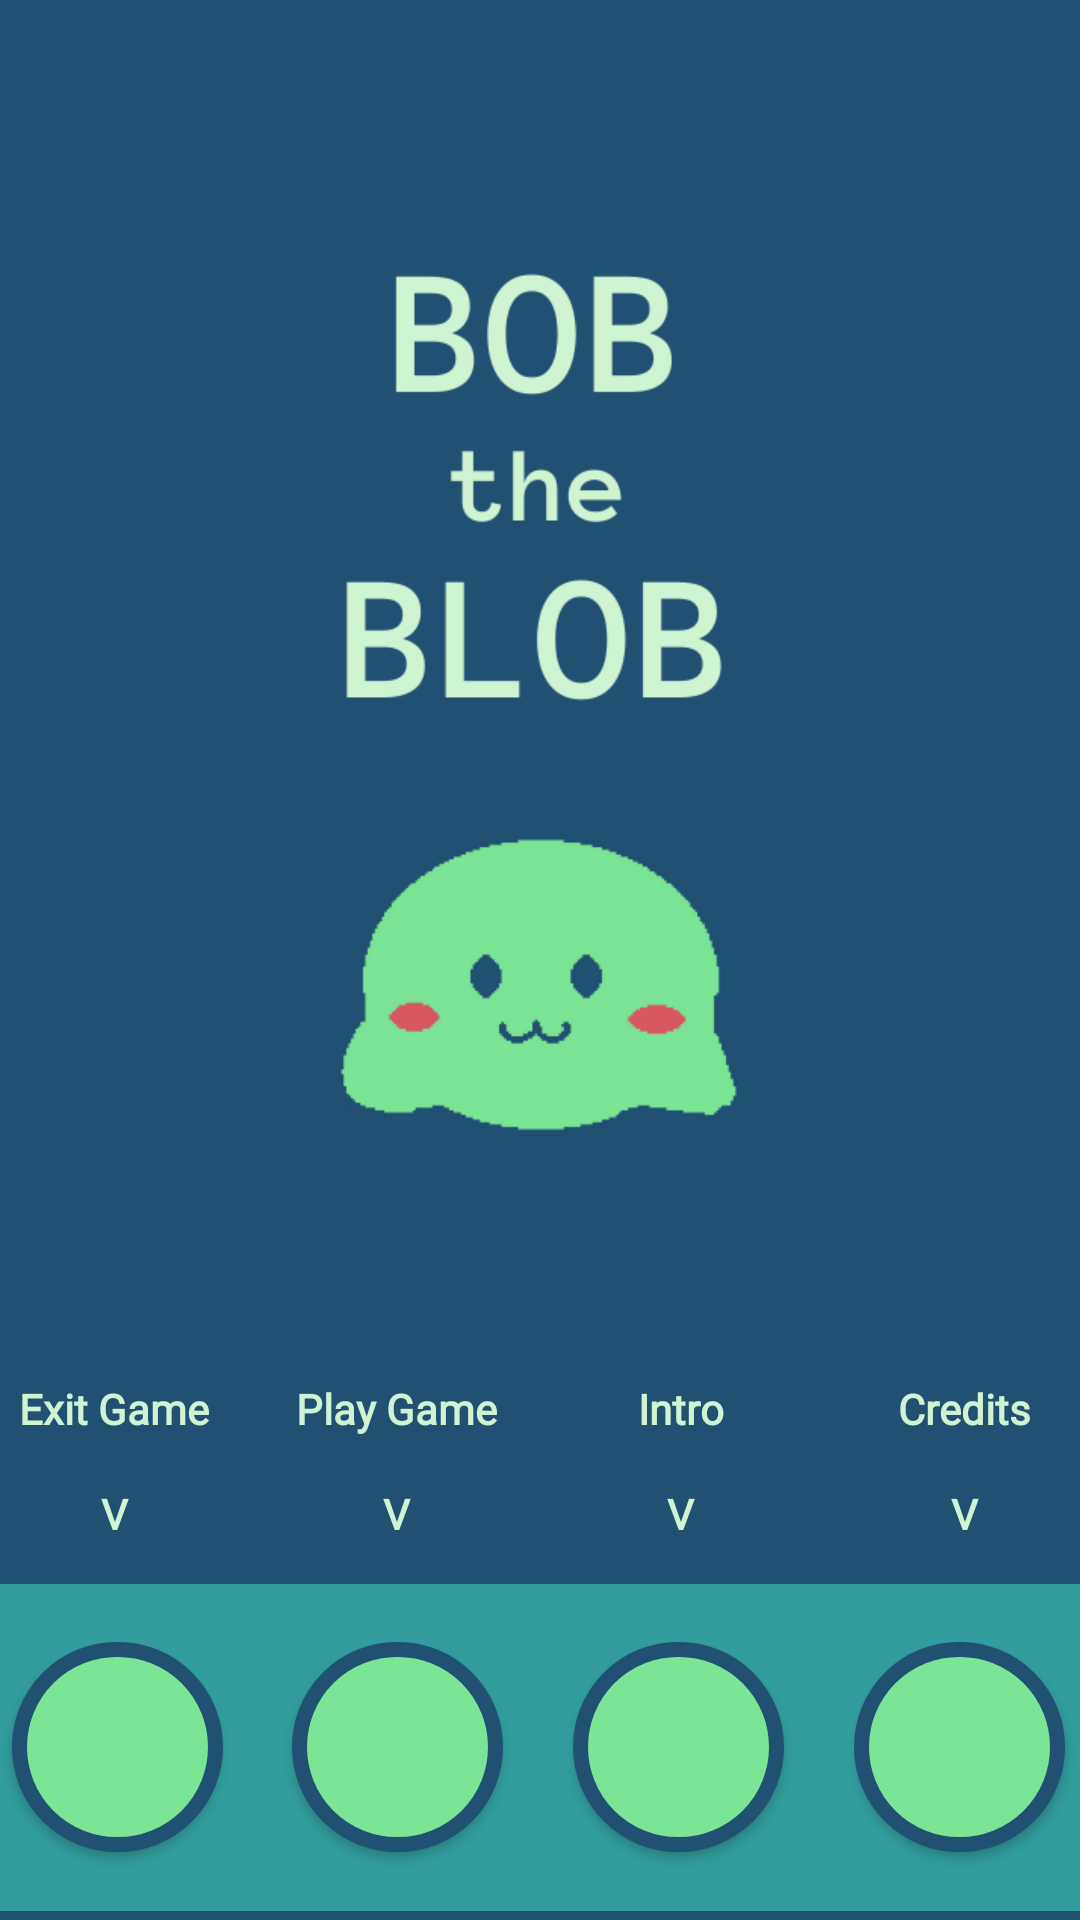

This screen was rendered from an Android layout file. Write that file and the resources it references.
<!-- AndroidManifest.xml: application theme Theme.BobTheBlob -->
<!-- res/layout/activity_menu.xml -->
<?xml version="1.0" encoding="utf-8"?>
<LinearLayout xmlns:android="http://schemas.android.com/apk/res/android"
    xmlns:app="http://schemas.android.com/apk/res-auto"
    xmlns:tools="http://schemas.android.com/tools"
    android:id="@+id/menu"
    android:layout_width="match_parent"
    android:layout_height="match_parent"
    tools:context=".MainActivity"
    android:orientation="vertical"
    android:layout_weight="1"
    android:background="@color/Color1"
    >

    
    <LinearLayout
        android:id="@+id/roomchange"
        android:layout_width="400dp"
        android:layout_height="0dp"
        android:layout_weight="1"
        android:layout_gravity="center"
        android:orientation="vertical"
        android:background="@color/Color1"
        >

        <LinearLayout
            android:layout_width="380dp"
            android:layout_height="wrap_content"
            android:layout_gravity="center"
            android:orientation="vertical"
            >
            <Space
                android:layout_width="10dp"
                android:layout_height="10dp"
                android:layout_weight="1">
            </Space>
        </LinearLayout>

        <LinearLayout
            android:layout_width="match_parent"
            android:layout_height="match_parent"
            android:layout_gravity="center"
            android:layout_weight="1"
            android:orientation="vertical">

            <Space
                android:layout_width="match_parent"
                android:layout_height="70dp"
                android:layout_weight="1">
            </Space>

            
            <ImageView
                android:id="@+id/ImageMenu"
                android:layout_width="match_parent"
                android:layout_height="match_parent"
                android:layout_weight="1"
                app:srcCompat="@drawable/main" />

            <Space
                android:layout_width="match_parent"
                android:layout_height="70dp"
                android:layout_weight="1">
            </Space>

        </LinearLayout>

        <LinearLayout
            android:id="@+id/TextAboveV"
            android:layout_width="match_parent"
            android:layout_height="35dp"
            android:orientation="horizontal">
            <Space
                android:layout_width="wrap_content"
                android:layout_height="wrap_content"
                android:layout_weight="1">
            </Space>

            
            <TextView
                android:id="@+id/TextOne"
                android:layout_width="50dp"
                android:layout_height="50dp"
                android:layout_weight="1"
                android:fontFamily="@font/anonymous_pro"
                android:text="Exit Game"
                android:textAlignment="center"
                android:textStyle="bold"
                android:textColor="@color/Color5" />
            <Space
                android:layout_width="wrap_content"
                android:layout_height="wrap_content"
                android:layout_weight="1">
            </Space>

            
            <TextView
                android:id="@+id/TextTwo"
                android:layout_width="50dp"
                android:layout_height="50dp"
                android:layout_weight="1"
                android:fontFamily="@font/anonymous_pro"
                android:text="Play Game"
                android:textAlignment="center"
                android:textStyle="bold"
                android:textColor="@color/Color5" />
            <Space
                android:layout_width="wrap_content"
                android:layout_height="wrap_content"
                android:layout_weight="1">
            </Space>

            
            <TextView
                android:id="@+id/TextThree"
                android:layout_width="50dp"
                android:layout_height="50dp"
                android:layout_weight="1"
                android:fontFamily="@font/anonymous_pro"
                android:text="Intro"
                android:textAlignment="center"
                android:textStyle="bold"
                android:textColor="@color/Color5" />
            <Space
                android:layout_width="wrap_content"
                android:layout_height="wrap_content"
                android:layout_weight="1">
            </Space>

            
            <TextView
                android:id="@+id/TextFour"
                android:layout_width="50dp"
                android:layout_height="50dp"
                android:layout_weight="1"
                android:fontFamily="@font/anonymous_pro"
                android:text="Credits"
                android:textAlignment="center"
                android:textStyle="bold"
                android:textColor="@color/Color5" />
            <Space
                android:layout_width="wrap_content"
                android:layout_height="wrap_content"
                android:layout_weight="1">
            </Space>

        </LinearLayout>

        
        <LinearLayout
            android:id="@+id/TextV"
            android:layout_width="match_parent"
            android:layout_height="30dp"
            android:orientation="horizontal">
            <Space
                android:layout_width="wrap_content"
                android:layout_height="wrap_content"
                android:layout_weight="1">
            </Space>

            <TextView
                android:id="@+id/textView9"
                android:layout_width="50dp"
                android:layout_height="50dp"
                android:layout_weight="1"
                android:fontFamily="@font/anonymous_pro"
                android:text="V"
                android:textAlignment="center"
                android:textStyle="bold"
                android:textColor="@color/Color5" />
            <Space
                android:layout_width="wrap_content"
                android:layout_height="wrap_content"
                android:layout_weight="1">
            </Space>

            <TextView
                android:id="@+id/textView10"
                android:layout_width="50dp"
                android:layout_height="50dp"
                android:layout_weight="1"
                android:fontFamily="@font/anonymous_pro"
                android:text="V"
                android:textAlignment="center"
                android:textStyle="bold"
                android:textColor="@color/Color5" />
            <Space
                android:layout_width="wrap_content"
                android:layout_height="wrap_content"
                android:layout_weight="1">
            </Space>

            <TextView
                android:id="@+id/textView11"
                android:layout_width="50dp"
                android:layout_height="50dp"
                android:layout_weight="1"
                android:fontFamily="@font/anonymous_pro"
                android:text="V"
                android:textAlignment="center"
                android:textStyle="bold"
                android:textColor="@color/Color5" />
            <Space
                android:layout_width="wrap_content"
                android:layout_height="wrap_content"
                android:layout_weight="1">
            </Space>

            <TextView
                android:id="@+id/textView12"
                android:layout_width="50dp"
                android:layout_height="50dp"
                android:layout_weight="1"
                android:fontFamily="@font/anonymous_pro"
                android:text="V"
                android:textAlignment="center"
                android:textStyle="bold"
                android:textColor="@color/Color5" />
            <Space
                android:layout_width="wrap_content"
                android:layout_height="wrap_content"
                android:layout_weight="1">
            </Space>

        </LinearLayout>

    </LinearLayout>

    
    <LinearLayout
        android:id="@+id/ButtonPanel"
        android:layout_width="400dp"
        android:layout_height="115dp"
        android:orientation="horizontal"
        android:layout_gravity="center"
        android:background="@drawable/linear_layout_buttonbase">

        <Space
            android:layout_width="wrap_content"
            android:layout_height="wrap_content"
            android:layout_weight="50">
        </Space>

        
        <Button
            android:id="@+id/Exit"
            android:layout_width="70dp"
            android:layout_height="70dp"
            android:layout_gravity="center"
            android:layout_weight="1"
            android:background="@drawable/button_design"
            android:onClick="Exit"
            />
        <Space
            android:layout_width="wrap_content"
            android:layout_height="wrap_content"
            android:layout_weight="50">
        </Space>

        
        <Button
            android:id="@+id/Play"
            android:layout_width="70dp"
            android:layout_height="70dp"
            android:layout_gravity="center"
            android:layout_weight="1"
            android:background="@drawable/button_design"
            android:onClick="Play"
            />
        <Space
            android:layout_width="wrap_content"
            android:layout_height="wrap_content"
            android:layout_weight="50">
        </Space>

        
        <Button
            android:id="@+id/Intro"
            android:layout_width="70dp"
            android:layout_height="70dp"
            android:layout_gravity="center"
            android:layout_weight="1"
            android:background="@drawable/button_design"
            android:onClick="Intro"
            />
        <Space
            android:layout_width="wrap_content"
            android:layout_height="wrap_content"
            android:layout_weight="50">
        </Space>

        
        <Button
            android:id="@+id/Credits"
            android:layout_width="70dp"
            android:layout_height="70dp"
            android:layout_gravity="center"
            android:layout_weight="1"
            android:background="@drawable/button_design"
            android:onClick="Credits"
            />
        <Space
            android:layout_width="wrap_content"
            android:layout_height="wrap_content"
            android:layout_weight="50">
        </Space>

    </LinearLayout>

</LinearLayout>
<!-- resources referenced by this layout -->
<resources>
  <color name="Color1">#205072</color>
  <color name="Color5">#cff4d2</color>
  <!-- drawable button_design (drawable) -->
  <?xml version="1.0" encoding="UTF-8"?>
  <shape xmlns:android="http://schemas.android.com/apk/res/android">
      <solid android:color="#FF7BE495"/>
  
      <stroke android:width="5dp"
          android:color="@color/Color1" />
  
      <padding android:left="1dp"
          android:top="1dp"
          android:right="1dp"
          android:bottom="1dp" />
  
      <corners android:radius="100dp" />
  </shape>
  <!-- drawable linear_layout_buttonbase (drawable) -->
  <?xml version="1.0" encoding="UTF-8"?>
  <shape xmlns:android="http://schemas.android.com/apk/res/android">
      <solid android:color="#329d9c"/>
  
      <stroke android:width="3dp"
          android:color="@color/Color1" />
  
      <padding android:left="1dp"
          android:top="1dp"
          android:right="1dp"
          android:bottom="1dp" />
  
      <corners android:radius="10dp" />
  </shape>
  <!-- drawable main: png bitmap (drawable, 28208 bytes) -->
  <style name="Theme.BobTheBlob" parent="Theme.MaterialComponents.DayNight.DarkActionBar">
          
          <item name="colorPrimary">@color/purple_500</item>
          <item name="colorPrimaryVariant">@color/purple_700</item>
          <item name="colorOnPrimary">@color/white</item>
          
          <item name="colorSecondary">@color/teal_200</item>
          <item name="colorSecondaryVariant">@color/teal_700</item>
          <item name="colorOnSecondary">@color/black</item>
          
          <item name="android:statusBarColor">?attr/colorPrimaryVariant</item>
          
      </style>
  <color name="white">#FFFFFFFF</color>
  <color name="black">#FF000000</color>
  <!-- not gathered from this repository: default colours our renderer supplied (Android Studio template values) -->
  <color name="purple_500">#FF6200EE</color>
  <color name="purple_700">#FF3700B3</color>
  <color name="teal_200">#FF03DAC5</color>
  <color name="teal_700">#FF018786</color>
</resources>
